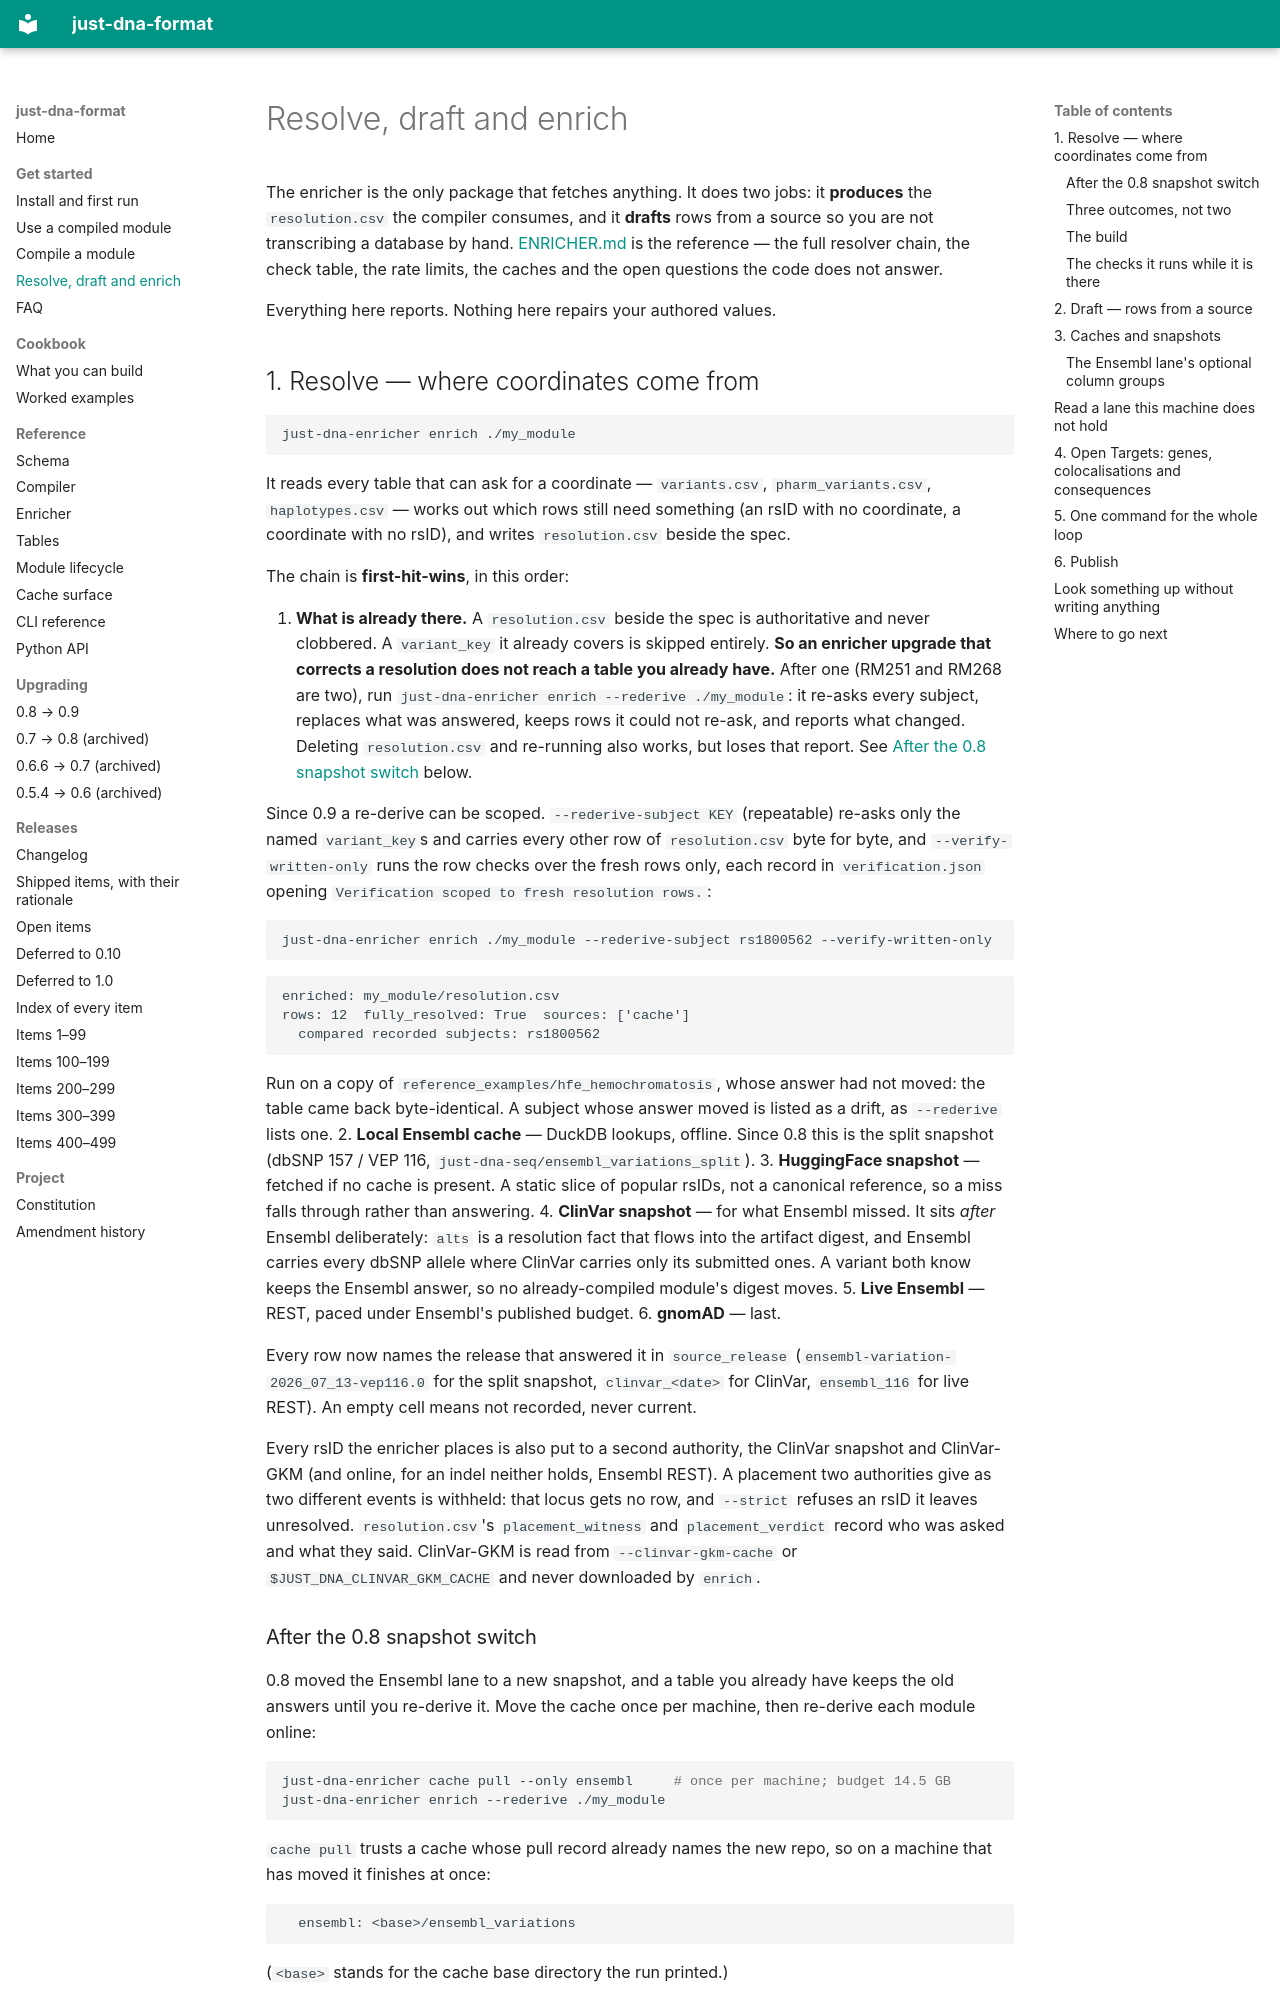

repository: dna-seq/just-dna-compiler · page: ENRICHING/index.html · generator: mkdocs

# Resolve, draft and enrich

The enricher is the only package that fetches anything. It does two jobs: it **produces** the
`resolution.csv` the compiler consumes, and it **drafts** rows from a source so you are not
transcribing a database by hand. [ENRICHER.md](ENRICHER.md) is the reference — the full resolver
chain, the check table, the rate limits, the caches and the open questions the code does not answer.

Everything here reports. Nothing here repairs your authored values.

## 1. Resolve — where coordinates come from

```bash
just-dna-enricher enrich ./my_module
```

It reads every table that can ask for a coordinate — `variants.csv`, `pharm_variants.csv`,
`haplotypes.csv` — works out which rows still need something (an rsID with no coordinate, a coordinate
with no rsID), and writes `resolution.csv` beside the spec.

The chain is **first-hit-wins**, in this order:

1. **What is already there.** A `resolution.csv` beside the spec is authoritative and never clobbered.
   A `variant_key` it already covers is skipped entirely.
   **So an enricher upgrade that corrects a resolution does not reach a table you already have.** After
   one (RM251 and RM268 are two), run `just-dna-enricher enrich --rederive ./my_module`: it re-asks every
   subject, replaces what was answered, keeps rows it could not re-ask, and reports what changed.
   Deleting `resolution.csv` and re-running also works, but loses that report. See
   [After the 0.8 snapshot switch](#after-the-08-snapshot-switch) below.

   Since 0.9 a re-derive can be scoped. `--rederive-subject KEY` (repeatable) re-asks only the named
   `variant_key`s and carries every other row of `resolution.csv` byte for byte, and `--verify-written-only`
   runs the row checks over the fresh rows only, each record in `verification.json` opening
   `Verification scoped to fresh resolution rows.`:

   ```bash
   just-dna-enricher enrich ./my_module --rederive-subject rs1800562 --verify-written-only
   ```

   ```text
   enriched: my_module/resolution.csv
   rows: 12  fully_resolved: True  sources: ['cache']
     compared recorded subjects: rs1800562
   ```

   Run on a copy of `reference_examples/hfe_hemochromatosis`, whose answer had not moved: the table came
   back byte-identical. A subject whose answer moved is listed as a drift, as `--rederive` lists one.
2. **Local Ensembl cache** — DuckDB lookups, offline. Since 0.8 this is the split snapshot
   (dbSNP 157 / VEP 116, `just-dna-seq/ensembl_variations_split`).
3. **HuggingFace snapshot** — fetched if no cache is present. A static slice of popular rsIDs, not a
   canonical reference, so a miss falls through rather than answering.
4. **ClinVar snapshot** — for what Ensembl missed. It sits *after* Ensembl deliberately: `alts` is a
   resolution fact that flows into the artifact digest, and Ensembl carries every dbSNP allele where
   ClinVar carries only its submitted ones. A variant both know keeps the Ensembl answer, so no
   already-compiled module's digest moves.
5. **Live Ensembl** — REST, paced under Ensembl's published budget.
6. **gnomAD** — last.

Every row now names the release that answered it in `source_release`
(`ensembl-variation-2026_07_13-vep116.0` for the split snapshot, `clinvar_<date>` for ClinVar,
`ensembl_116` for live REST). An empty cell means not recorded, never current.

Every rsID the enricher places is also put to a second authority, the ClinVar snapshot and
ClinVar-GKM (and online, for an indel neither holds, Ensembl REST). A placement two authorities give
as two different events is withheld: that locus gets no row, and `--strict` refuses an rsID it leaves
unresolved. `resolution.csv`'s `placement_witness` and `placement_verdict` record who was asked and
what they said. ClinVar-GKM is read from `--clinvar-gkm-cache` or `$JUST_DNA_CLINVAR_GKM_CACHE` and never
downloaded by `enrich`.
